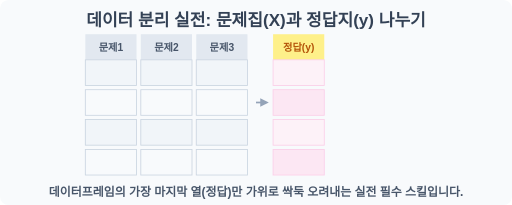
t = 0.00 s
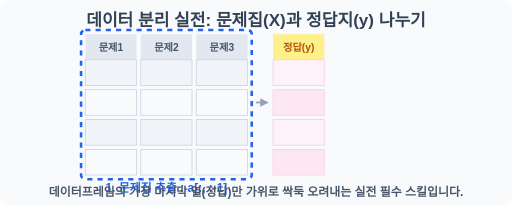
t = 0.88 s
t = 1.63 s: frame unchanged from t = 0.88 s, image omitted
t = 2.50 s: frame unchanged from t = 0.00 s, image omitted
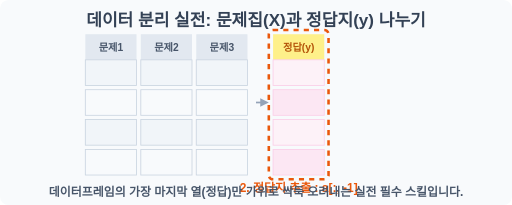
t = 3.50 s
t = 4.00 s: frame unchanged from t = 3.50 s, image omitted

The animated SVG that drew these frames (rendered in a browser with its animation timeline set to each time). Animation: 4 SMIL elements (animate=4); one cycle of 5.00 s, repeats indefinitely.

<svg width="600" height="240" viewBox="0 0 600 240" xmlns="http://www.w3.org/2000/svg">
    <rect width="600" height="240" fill="#f8fafc" rx="10"/>
    <text x="300" y="30" font-family="sans-serif" font-size="20" font-weight="bold" fill="#334155" text-anchor="middle">데이터 분리 실전: 문제집(X)과 정답지(y) 나누기</text>
    
    <g transform="translate(100, 70)">
        <!-- Table Header -->
        <g font-family="sans-serif" font-size="12" font-weight="bold" fill="#475569" text-anchor="middle">
            <rect x="0" y="-30" width="60" height="30" fill="#e2e8f0"/> <text x="30" y="-10">문제1</text>
            <rect x="65" y="-30" width="60" height="30" fill="#e2e8f0"/> <text x="95" y="-10">문제2</text>
            <rect x="130" y="-30" width="60" height="30" fill="#e2e8f0"/> <text x="160" y="-10">문제3</text>
            <!-- Target column -->
            <rect x="220" y="-30" width="60" height="30" fill="#fef08a"/> <text x="250" y="-10" fill="#b45309">정답(y)</text>
        </g>
        
        <!-- Table Body -->
        <g stroke="#cbd5e1" stroke-width="1">
            <rect x="0" y="0" width="60" height="30" fill="#f1f5f9"/> <rect x="65" y="0" width="60" height="30" fill="#f1f5f9"/> <rect x="130" y="0" width="60" height="30" fill="#f1f5f9"/> 
            <rect x="0" y="35" width="60" height="30" fill="#f8fafc"/> <rect x="65" y="35" width="60" height="30" fill="#f8fafc"/> <rect x="130" y="35" width="60" height="30" fill="#f8fafc"/> 
            <rect x="0" y="70" width="60" height="30" fill="#f1f5f9"/> <rect x="65" y="70" width="60" height="30" fill="#f1f5f9"/> <rect x="130" y="70" width="60" height="30" fill="#f1f5f9"/> 
            <rect x="0" y="105" width="60" height="30" fill="#f8fafc"/> <rect x="65" y="105" width="60" height="30" fill="#f8fafc"/> <rect x="130" y="105" width="60" height="30" fill="#f8fafc"/> 
        </g>
        
        <g stroke="#fbcfe8" stroke-width="1">
            <rect x="220" y="0" width="60" height="30" fill="#fdf2f8"/>
            <rect x="220" y="35" width="60" height="30" fill="#fce7f3"/>
            <rect x="220" y="70" width="60" height="30" fill="#fdf2f8"/>
            <rect x="220" y="105" width="60" height="30" fill="#fce7f3"/>
        </g>
        
        <rect x="-5" y="-35" width="200" height="175" fill="none" stroke="#2563eb" stroke-width="3" stroke-dasharray="6" rx="5" opacity="0">
            <animate attributeName="opacity" values="0;1;1;0;0" dur="5s" repeatCount="indefinite" keyTimes="0;0.1;0.4;0.5;1"/>
        </rect>
        <text x="95" y="155" font-family="sans-serif" font-size="14" font-weight="bold" fill="#2563eb" text-anchor="middle" opacity="0">
            1. 문제집 추출 : a[:, :-1]
            <animate attributeName="opacity" values="0;1;1;0;0" dur="5s" repeatCount="indefinite" keyTimes="0;0.1;0.4;0.5;1"/>
        </text>

        <rect x="215" y="-35" width="70" height="175" fill="none" stroke="#ea580c" stroke-width="3" stroke-dasharray="6" rx="5" opacity="0">
            <animate attributeName="opacity" values="0;0;0;1;1" dur="5s" repeatCount="indefinite" keyTimes="0;0.4;0.5;0.6;1"/>
        </rect>
        <text x="250" y="155" font-family="sans-serif" font-size="14" font-weight="bold" fill="#ea580c" text-anchor="middle" opacity="0">
            2. 정답지 추출 : a[:, -1]
            <animate attributeName="opacity" values="0;0;0;1;1" dur="5s" repeatCount="indefinite" keyTimes="0;0.4;0.5;0.6;1"/>
        </text>
        
        <path d="M 200 50 L 210 50" stroke="#94a3b8" stroke-width="2" fill="none"/>
        <path d="M 205 45 L 215 50 L 205 55" fill="#94a3b8"/>
    </g>
    <text x="300" y="230" font-family="sans-serif" font-size="14" font-weight="bold" fill="#475569" text-anchor="middle">데이터프레임의 가장 마지막 열(정답)만 가위로 싹둑 오려내는 실전 필수 스킬입니다.</text>
</svg>
